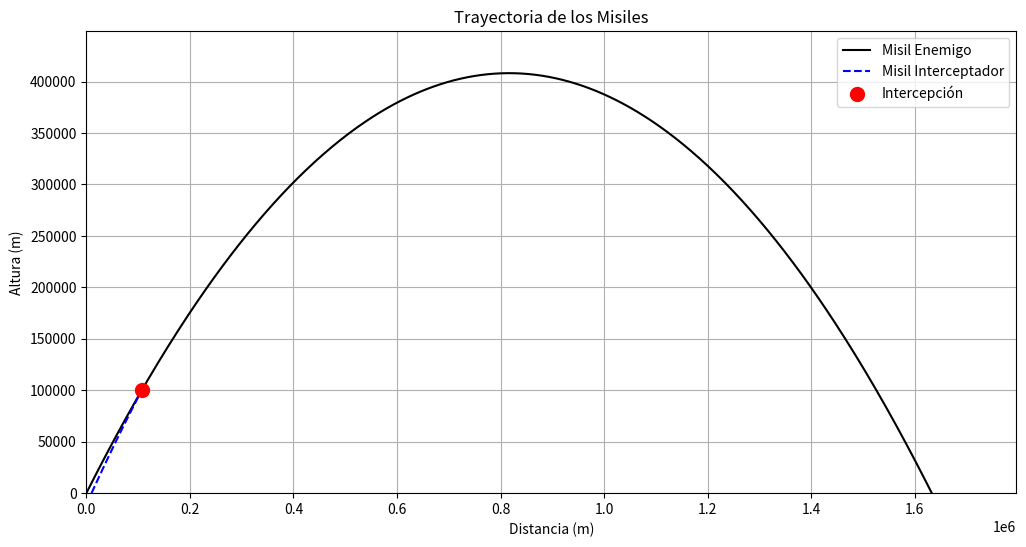

Reproduce this figure in Python.
import numpy as np
from matplotlib import pyplot as plt
from sympy import symbols, solve, Eq, sin, cos


class MisilEnemigo:
    def __init__(self, v0, anguloDisparo):
        self.v0 = v0
        self.angulo = np.radians(anguloDisparo)
        self.g = 9.8

        self.hMax = 0
        self.dMax = 0
        self.tiempoVuelo = 0

    def localizarMisilEnemigo(self):
        y0 = 0
        x0 = 0

        self.hMax = y0 + (self.v0**2 * (np.sin(self.angulo)**2)) * 0.5 / 9.8  
        self.dMax = (self.v0**2 * np.sin(2 * self.angulo)) / self.g 
        self.tiempoVuelo = 2 * (self.v0 * np.sin(self.angulo)) / self.g  
        print('la distancia macima es de: ', self.dMax)
        print('la altura maxima es de: ', self.hMax)
        print('el tiempo de vuelo es de: ', self.tiempoVuelo)

        return self.hMax, self.dMax, self.tiempoVuelo

    def obtenerCoordenadas(self, t):
        x = self.v0 * np.cos(self.angulo) * t
        y = self.v0 * np.sin(self.angulo) * t - 0.5 * self.g * t**2
        return x, y

    def interceptarEnemigo(self, hIntercepcion):
        if hIntercepcion > self.hMax:
            print('No se puede interceptar el misil enemigo')
            return False
        else:
            t = symbols('t')
            EcuacionAltura = Eq(self.v0 * sin(self.angulo) * t - 0.5 * self.g * t**2, hIntercepcion)
            tiempos = solve(EcuacionAltura, t)

            tiemposValidos = [float(sol.evalf()) for sol in tiempos if sol.is_real and 0 <= sol.evalf() <= self.tiempoVuelo]

            if len(tiemposValidos) == 0:
                print('No hay soluciones reales para la intercepción')
                return None

            return tiemposValidos


class MisilInterceptador:
    def __init__(self, Xintercepcion, hIntercepcion, tiempoIntercepcion, posicion_inicial):
        self.Xintercepcion = Xintercepcion
        self.hIntercepcion = hIntercepcion
        self.v0 = 0
        self.angulo = 0
        self.g = 9.8

        self.tiempoIntercepcion = tiempoIntercepcion
        self.posicion_inicial = posicion_inicial  # Nueva variable para la posición inicial

    def calcularParametros(self):
        t = self.tiempoIntercepcion

        # Ecuaciones para resolver el ángulo y velocidad inicial
        v0, angulo = symbols('v0 angulo')

        # Ecuación de altura
        EcuacionAltura = Eq(v0 * sin(angulo) * t - 0.5 * self.g * t**2, self.hIntercepcion)

        # Ecuación de distancia horizontal
        EcuacionDistancia = Eq(v0 * cos(angulo) * t, self.Xintercepcion - self.posicion_inicial)

        # Resolver el sistema de ecuaciones
        soluciones = solve((EcuacionAltura, EcuacionDistancia), (v0, angulo))

        # Filtrar soluciones reales
        for sol in soluciones:
            self.v0 = sol[0]
            self.angulo = sol[1]
            if self.v0.is_real and self.v0 > 0 and self.angulo.is_real:
                self.v0 = float(self.v0)
                self.angulo = float(self.angulo.evalf())
                print(f"Velocidad inicial necesaria: {self.v0:.2f} m/s")
                print(f"Ángulo de disparo necesario: {np.degrees(self.angulo):.2f}°")
                return self.v0, self.angulo

        print("No se encontraron soluciones reales para el ángulo y la velocidad inicial.")
        return None, None

    def obtenerCoordenadas(self, t):
        # Ajustar las coordenadas para considerar la posición inicial
        x = self.posicion_inicial + self.v0 * np.cos(self.angulo) * t
        y = self.v0 * np.sin(self.angulo) * t - 0.5 * self.g * t**2
        return x, y

    def graficarTrayectorias(self, misil_enemigo):
        # Gráficos
        t_total = np.linspace(0, misil_enemigo.tiempoVuelo, num=500)
        x_misil_enemigo = [misil_enemigo.obtenerCoordenadas(t)[0] for t in t_total]
        y_misil_enemigo = [misil_enemigo.obtenerCoordenadas(t)[1] for t in t_total]

        # Obtener coordenadas del misil interceptador
        t_interceptador = np.linspace(0, self.tiempoIntercepcion, num=500)
        x_interceptador = [self.posicion_inicial + self.v0 * np.cos(self.angulo) * t for t in t_interceptador]
        y_interceptador = [self.v0 * np.sin(self.angulo) * t - 0.5 * self.g * t**2 for t in t_interceptador]

        # Graficar
        plt.figure(figsize=(12, 6))
        plt.plot(x_misil_enemigo, y_misil_enemigo, label='Misil Enemigo', color='black')
        plt.plot(x_interceptador, y_interceptador, label='Misil Interceptador', color='blue', linestyle='--')

        # Marcar intercepción
        x_enemigo, y_enemigo = misil_enemigo.obtenerCoordenadas(self.tiempoIntercepcion)
        plt.scatter([x_enemigo], [y_enemigo], color='red', label='Intercepción', zorder=5, s=100)

        # Personalizar gráfico
        plt.title('Trayectoria de los Misiles')
        plt.xlabel('Distancia (m)')
        plt.ylabel('Altura (m)')
        plt.grid()
        plt.legend()
        plt.xlim(0, max(misil_enemigo.dMax, self.Xintercepcion + self.posicion_inicial) * 1.1)
        plt.ylim(0, max(misil_enemigo.hMax, self.hIntercepcion) * 1.1)
        plt.show()


# Configurar el misil enemigo
misil_enemigo = MisilEnemigo(4000, 45)
misil_enemigo.localizarMisilEnemigo()

# Altura de intercepción
hIntercepcion = 100000  

# Calcular el tiempo de intercepción
tiemposValidos = misil_enemigo.interceptarEnemigo(hIntercepcion)

if tiemposValidos:
    tiempoSeleccionado = tiemposValidos[0]  # Tiempo seleccionado para la intercepción

    # Distancia de intercepción calculada
    x_intercepcion, _ = misil_enemigo.obtenerCoordenadas(tiempoSeleccionado)

    # Configurar el misil interceptador con una posición inicial de 10,000 metros
    posicion_inicial_interceptador = 10000  # El interceptador empieza a 10,000 metros

    misil_interceptor = MisilInterceptador(x_intercepcion, hIntercepcion, tiempoSeleccionado, posicion_inicial_interceptador)
    misil_interceptor.calcularParametros()
    misil_interceptor.graficarTrayectorias(misil_enemigo)
